3-way image classification set "data" from GitHub (arata-toya/pai-final-patrol); label vocabulary: crack, normal, stain.

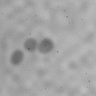
Label: stain

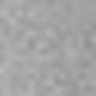
Label: normal

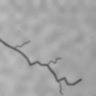
Label: crack

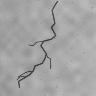
Label: crack

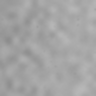
Label: normal

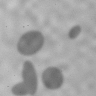
Label: stain
